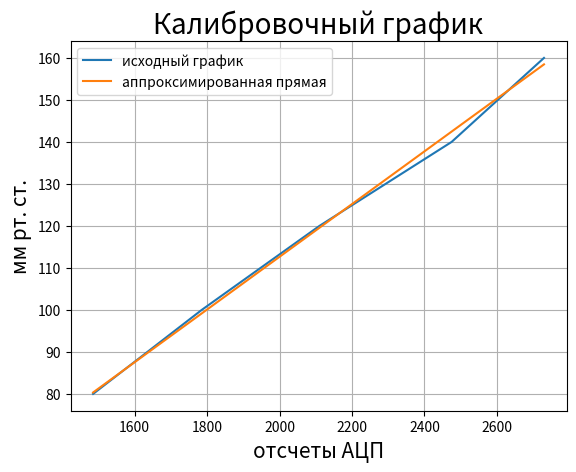

This figure's Python source:
import matplotlib.pyplot as plt 
import numpy as np
import matplotlib.ticker as ticker

from matplotlib import pyplot as plt

fig, ax = plt. subplots()

x = np.array([2730, 2475, 2110, 1785, 1485], dtype=float)
y = np.array([160, 140, 120, 100, 80], dtype=float)

p = np.polyfit(x,y, 1)
ya = np.polyval(p, x)
plt.plot(x, y, label = 'исходный график')
plt.plot(x, ya, label = 'аппроксимированная прямая')

#ax.plot(x,y)
ax.grid()

plt.xlabel('отсчеты АЦП', fontsize = 15)
plt.ylabel('мм рт. ст.', fontsize = 15)

ax.legend(fontsize = 10)

plt.title('Калибровочный график', fontsize = 20)




for i in range(2):
        print('x = ', x[i], ' ','y = ', ya[i],' ')
        print(ya)

plt.savefig('kalibr.png')
